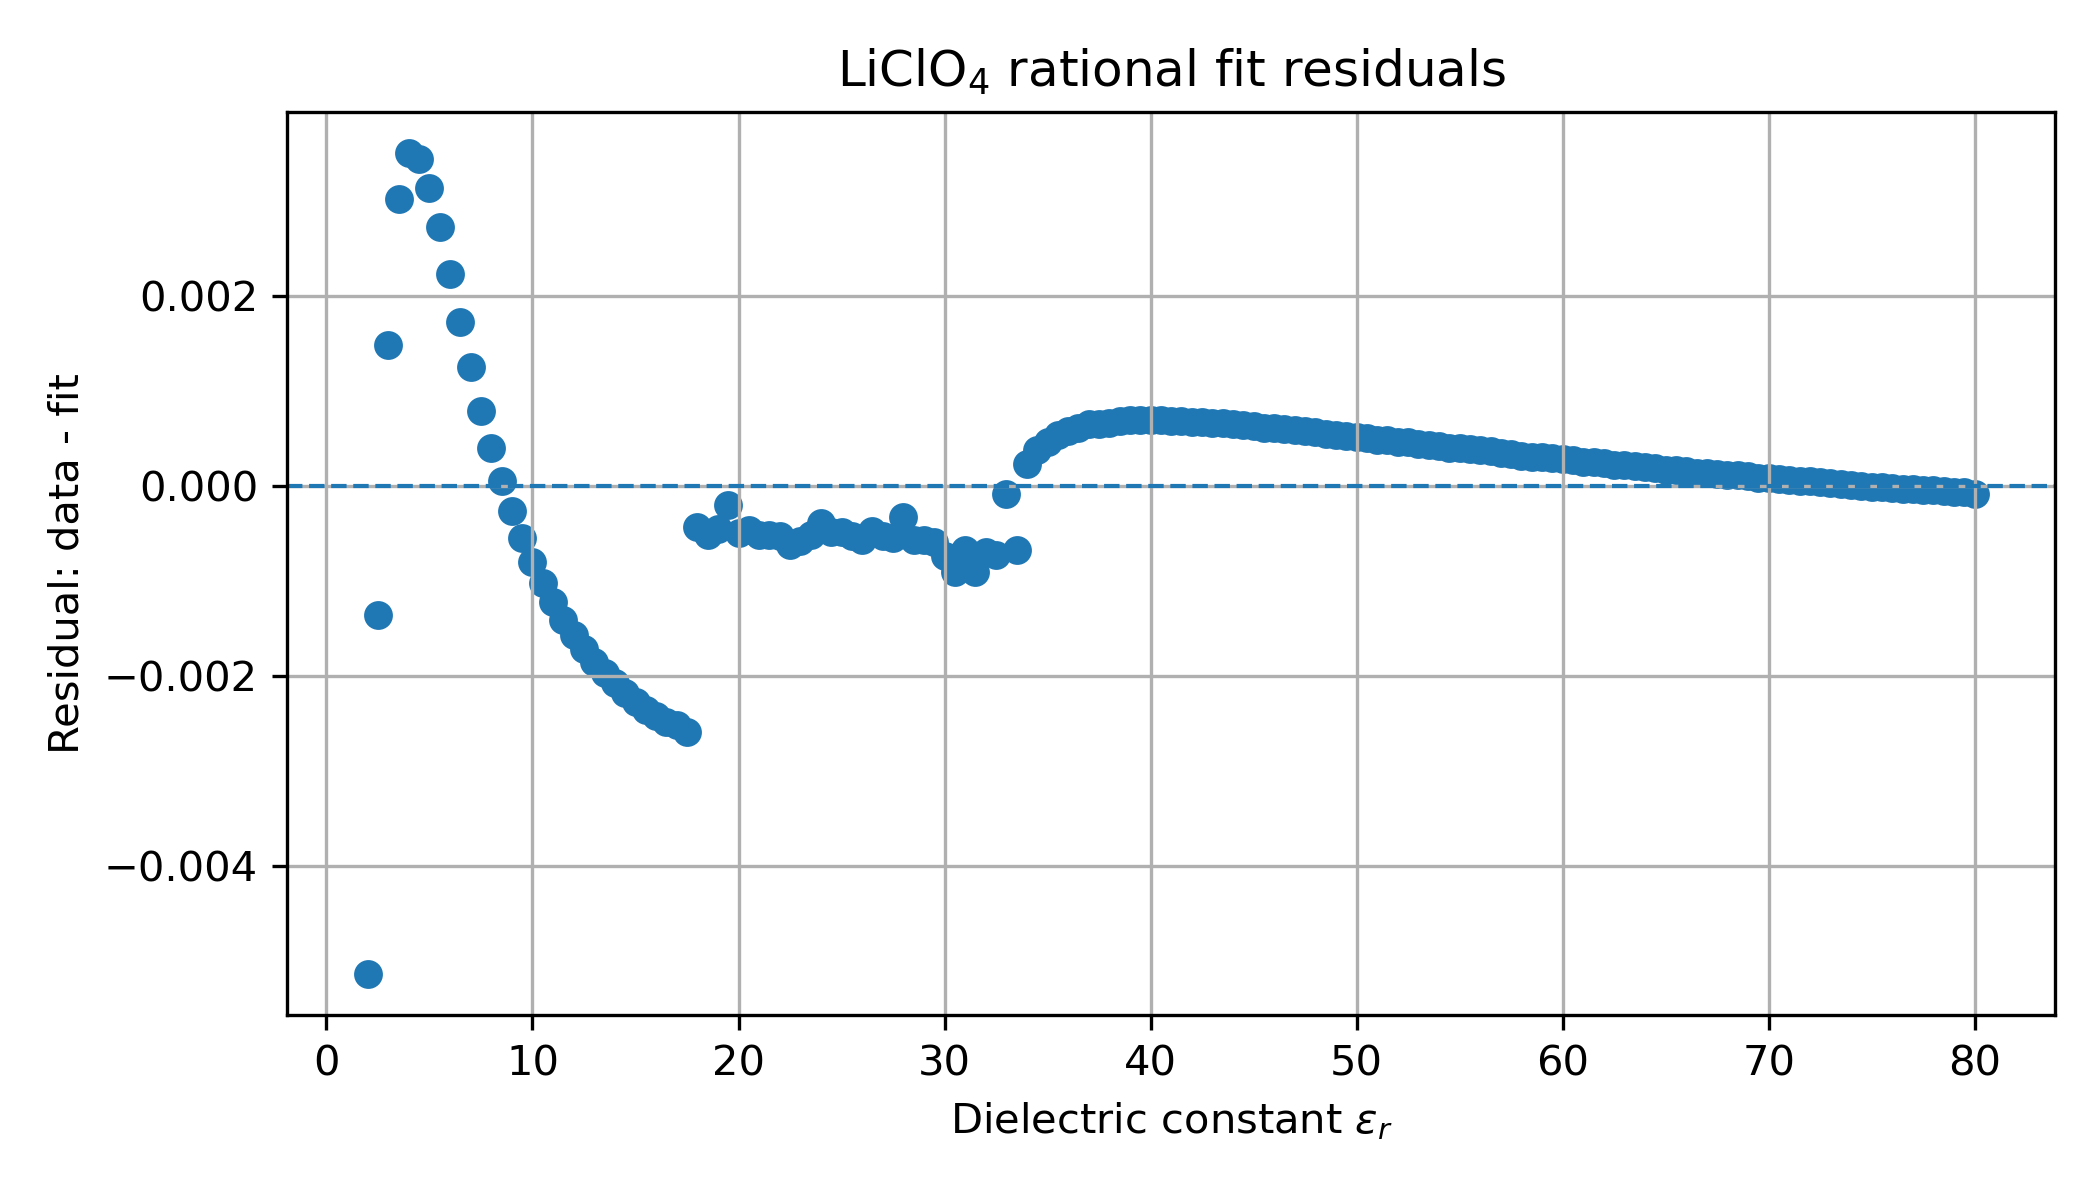

The data file committed next to this chart (first rows):
Dielectric_constant, Dipole_moment_Gaussian, Dipole_moment_MD, correction_factor, correction_factor_fit, residual, abs_error
2.0, 8.622, 10.77, 0.8009, 0.806, -0.005141, 0.005141
2.5, 8.984, 10.95, 0.8201, 0.8214, -0.001353, 0.001353
3.0, 9.295, 11.13, 0.835, 0.8336, 0.001485, 0.001485
3.5, 9.54, 11.27, 0.8464, 0.8434, 0.003027, 0.003027
4.0, 9.726, 11.38, 0.8549, 0.8514, 0.003511, 0.003511
4.5, 9.871, 11.46, 0.8617, 0.8582, 0.003446, 0.003446
5.0, 9.991, 11.52, 0.8671, 0.864, 0.003144, 0.003144
5.5, 10.09, 11.58, 0.8717, 0.8689, 0.002728, 0.002728
6.0, 10.18, 11.62, 0.8755, 0.8733, 0.002232, 0.002232
6.5, 10.25, 11.66, 0.8788, 0.877, 0.001732, 0.001732
7.0, 10.32, 11.7, 0.8817, 0.8804, 0.001251, 0.001251
7.5, 10.37, 11.73, 0.8842, 0.8834, 0.0007974, 0.0007974
8.0, 10.43, 11.76, 0.8865, 0.8861, 0.0003995, 0.0003995
8.5, 10.48, 11.79, 0.8885, 0.8885, 4.951944119135909e-05, 4.951944119135909e-05
9.0, 10.52, 11.82, 0.8904, 0.8907, -0.0002629, 0.0002629
9.5, 10.57, 11.84, 0.8921, 0.8927, -0.0005452, 0.0005452
10.0, 10.61, 11.87, 0.8937, 0.8945, -0.0007943, 0.0007943
10.5, 10.64, 11.89, 0.8952, 0.8962, -0.001023, 0.001023
11.0, 10.68, 11.91, 0.8965, 0.8977, -0.001224, 0.001224
11.5, 10.71, 11.93, 0.8978, 0.8992, -0.001415, 0.001415
12.0, 10.74, 11.95, 0.8989, 0.9005, -0.001573, 0.001573
12.5, 10.77, 11.97, 0.9, 0.9017, -0.001721, 0.001721
13.0, 10.8, 11.99, 0.901, 0.9029, -0.001855, 0.001855
13.5, 10.83, 12, 0.902, 0.9039, -0.00197, 0.00197
14.0, 10.85, 12.02, 0.9029, 0.9049, -0.002075, 0.002075
14.5, 10.88, 12.03, 0.9037, 0.9059, -0.002183, 0.002183
15.0, 10.9, 12.05, 0.9045, 0.9068, -0.00227, 0.00227
15.5, 10.92, 12.06, 0.9052, 0.9076, -0.002355, 0.002355
16.0, 10.94, 12.08, 0.906, 0.9084, -0.002423, 0.002423
16.5, 10.96, 12.09, 0.9066, 0.9091, -0.002484, 0.002484
17.0, 10.98, 12.1, 0.9073, 0.9098, -0.002515, 0.002515
17.5, 11, 12.11, 0.9079, 0.9105, -0.002595, 0.002595
18.0, 11.13, 12.22, 0.9107, 0.9111, -0.0004255, 0.0004255
18.5, 11.14, 12.23, 0.9112, 0.9117, -0.0005148, 0.0005148
19.0, 11.16, 12.24, 0.9119, 0.9123, -0.0004462, 0.0004462
19.5, 11.19, 12.26, 0.9127, 0.9129, -0.0001962, 0.0001962
20.0, 11.19, 12.26, 0.9129, 0.9134, -0.0004971, 0.0004971
20.5, 11.21, 12.27, 0.9134, 0.9139, -0.0004652, 0.0004652
21.0, 11.22, 12.28, 0.9138, 0.9143, -0.0005097, 0.0005097
21.5, 11.24, 12.29, 0.9143, 0.9148, -0.000513, 0.000513
22.0, 11.25, 12.3, 0.9147, 0.9152, -0.0005271, 0.0005271
22.5, 11.26, 12.3, 0.915, 0.9157, -0.0006208, 0.0006208
23.0, 11.27, 12.31, 0.9155, 0.9161, -0.0005811, 0.0005811
23.5, 11.29, 12.33, 0.9159, 0.9164, -0.0005167, 0.0005167
24.0, 11.31, 12.34, 0.9164, 0.9168, -0.0003932, 0.0003932
24.5, 11.31, 12.34, 0.9167, 0.9172, -0.0004826, 0.0004826
25.0, 11.32, 12.35, 0.917, 0.9175, -0.0004843, 0.0004843
25.5, 11.33, 12.35, 0.9173, 0.9178, -0.0005211, 0.0005211
26.0, 11.34, 12.36, 0.9176, 0.9182, -0.0005656, 0.0005656
26.5, 11.36, 12.37, 0.918, 0.9185, -0.0004758, 0.0004758
27.0, 11.36, 12.38, 0.9182, 0.9188, -0.0005229, 0.0005229
27.5, 11.37, 12.38, 0.9185, 0.919, -0.0005477, 0.0005477
28.0, 11.39, 12.4, 0.919, 0.9193, -0.0003275, 0.0003275
28.5, 11.39, 12.39, 0.919, 0.9196, -0.0005636, 0.0005636
29.0, 11.4, 12.4, 0.9193, 0.9198, -0.0005717, 0.0005717
29.5, 11.4, 12.4, 0.9195, 0.9201, -0.0005856, 0.0005856
30.0, 11.4, 12.4, 0.9196, 0.9203, -0.0007399, 0.0007399
30.5, 11.4, 12.4, 0.9197, 0.9206, -0.0009092, 0.0009092
31.0, 11.42, 12.41, 0.9201, 0.9208, -0.0006764, 0.0006764
31.5, 11.42, 12.41, 0.9201, 0.921, -0.0008999, 0.0008999
... 97 more rows
